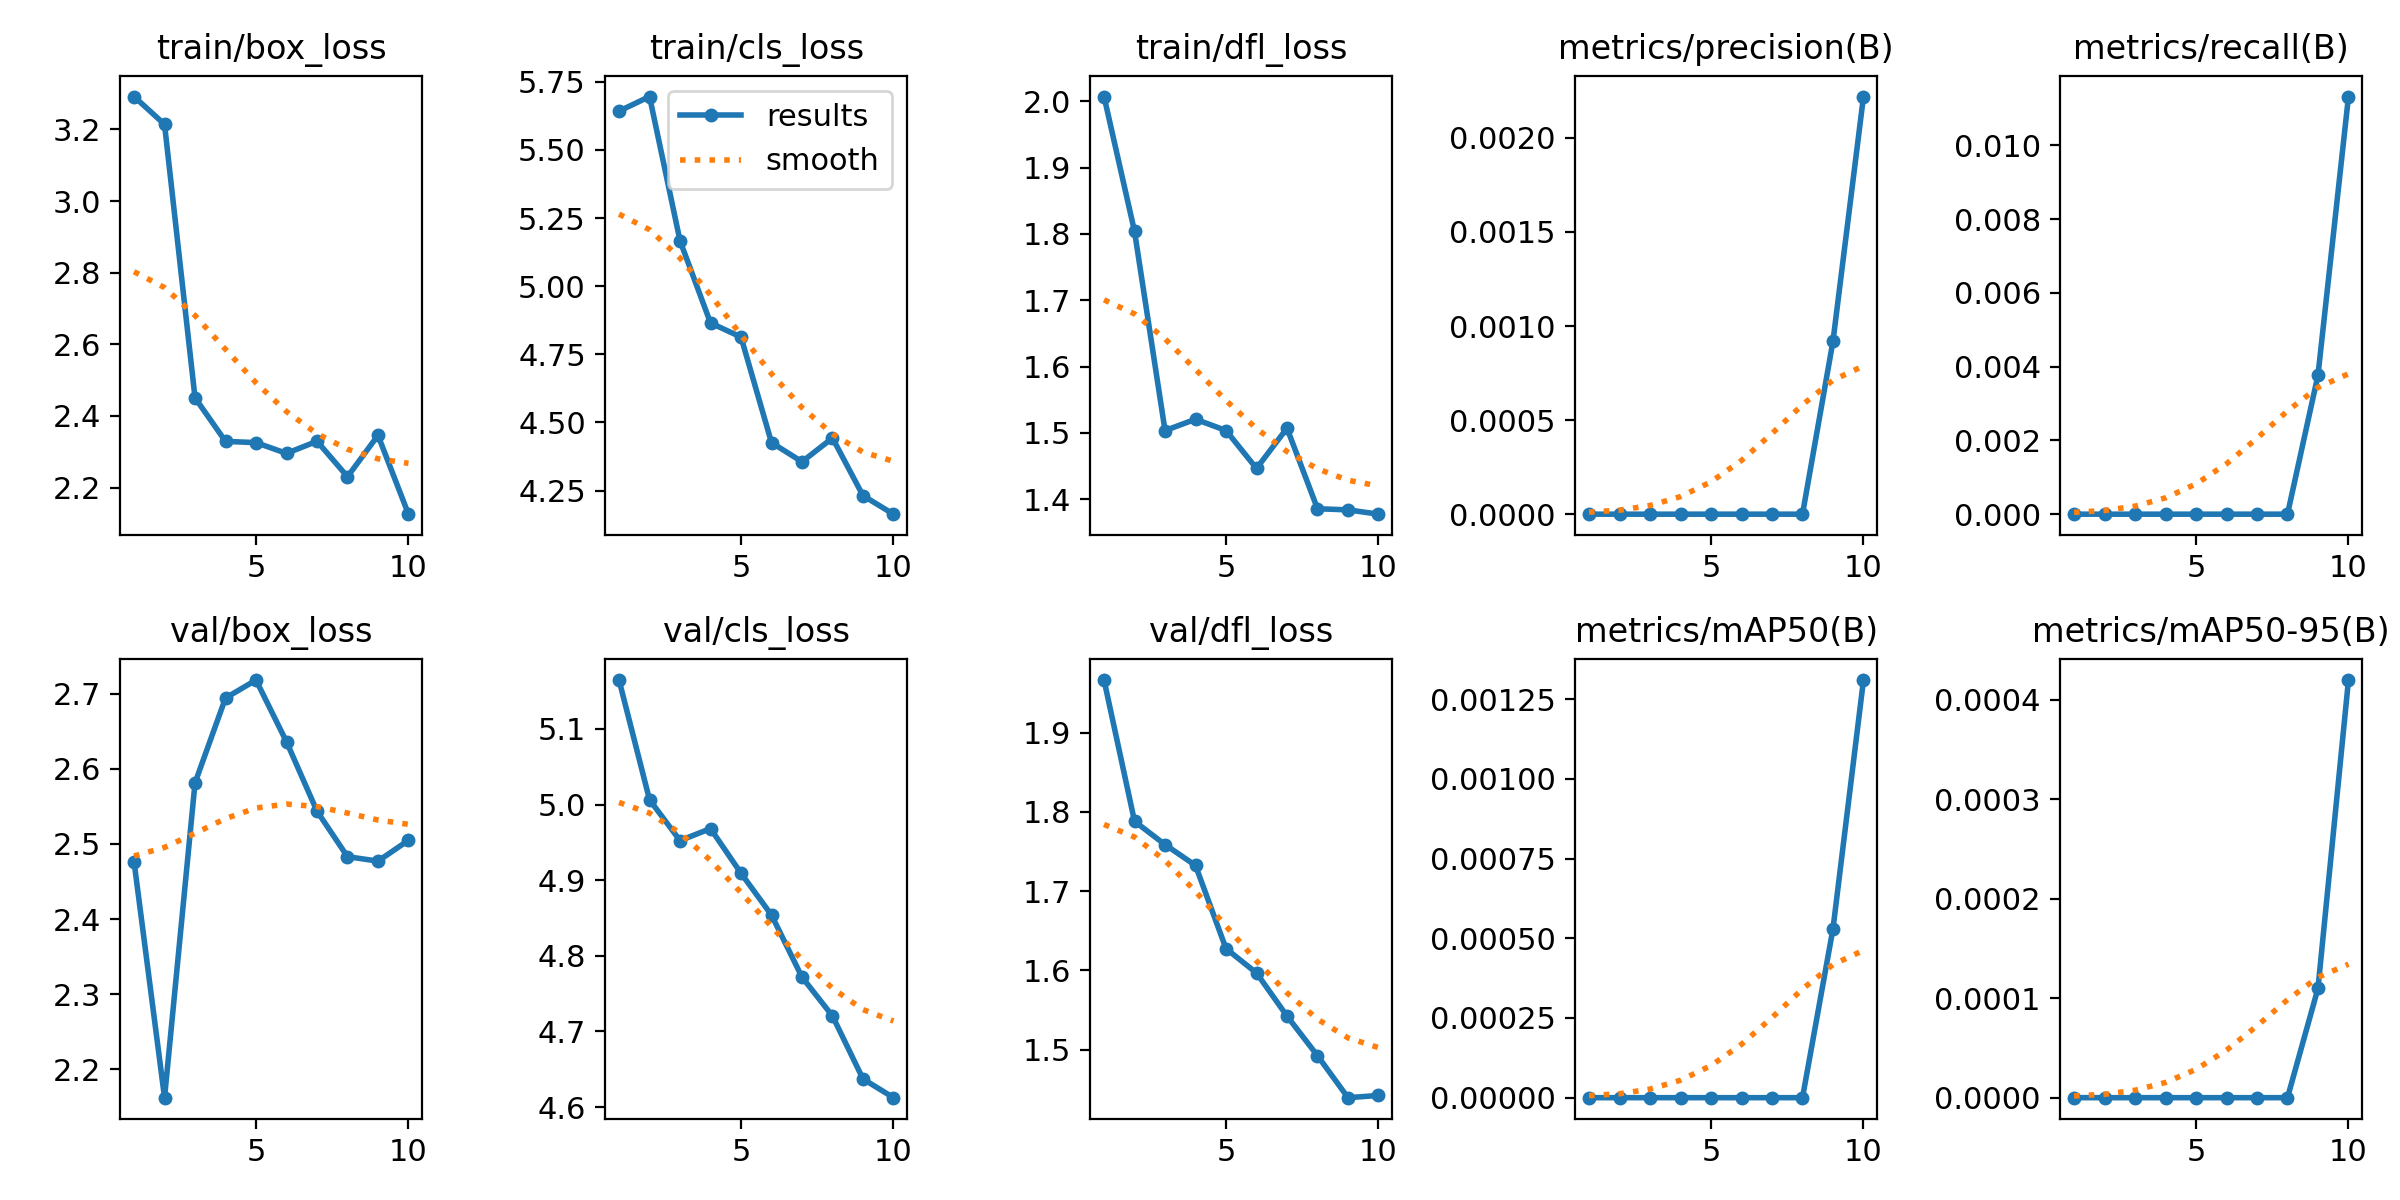

Values plotted in this chart, from the file beside it:
epoch, train/box_loss, train/cls_loss, train/dfl_loss, metrics/precision(B), metrics/recall(B), metrics/mAP50(B), metrics/mAP50-95(B), val/box_loss, val/cls_loss, val/dfl_loss, lr/pg0, lr/pg1, lr/pg2
1, 3.292, 5.642, 2.007, 0, 0, 0, 0, 2.476, 5.165, 1.966, 2.856e-05, 2.856e-05, 2.856e-05
2, 3.214, 5.696, 1.804, 0, 0, 0, 0, 2.163, 5.006, 1.788, 5.7898e-05, 5.7898e-05, 5.7898e-05
3, 2.45, 5.167, 1.504, 0, 0, 0, 0, 2.581, 4.952, 1.759, 8.0168e-05, 8.0168e-05, 8.0168e-05
4, 2.329, 4.865, 1.521, 0, 0, 0, 0, 2.694, 4.968, 1.732, 9.5369e-05, 9.5369e-05, 9.5369e-05
5, 2.325, 4.813, 1.504, 0, 0, 0, 0, 2.718, 4.909, 1.627, 0.0001035, 0.0001035, 0.0001035
6, 2.295, 4.426, 1.446, 0, 0, 0, 0, 2.636, 4.854, 1.597, 0.0001046, 0.0001046, 0.0001046
7, 2.329, 4.356, 1.507, 0, 0, 0, 0, 2.543, 4.772, 1.542, 9.8561e-05, 9.8561e-05, 9.8561e-05
8, 2.23, 4.443, 1.386, 0, 0, 0, 0, 2.483, 4.721, 1.492, 8.5487e-05, 8.5487e-05, 8.5487e-05
9, 2.346, 4.232, 1.384, 0.00092, 0.00377, 0.00053, 0.00011, 2.477, 4.637, 1.439, 6.5345e-05, 6.5345e-05, 6.5345e-05
10, 2.126, 4.164, 1.377, 0.00222, 0.01132, 0.00131, 0.00042, 2.505, 4.612, 1.442, 3.8135e-05, 3.8135e-05, 3.8135e-05
